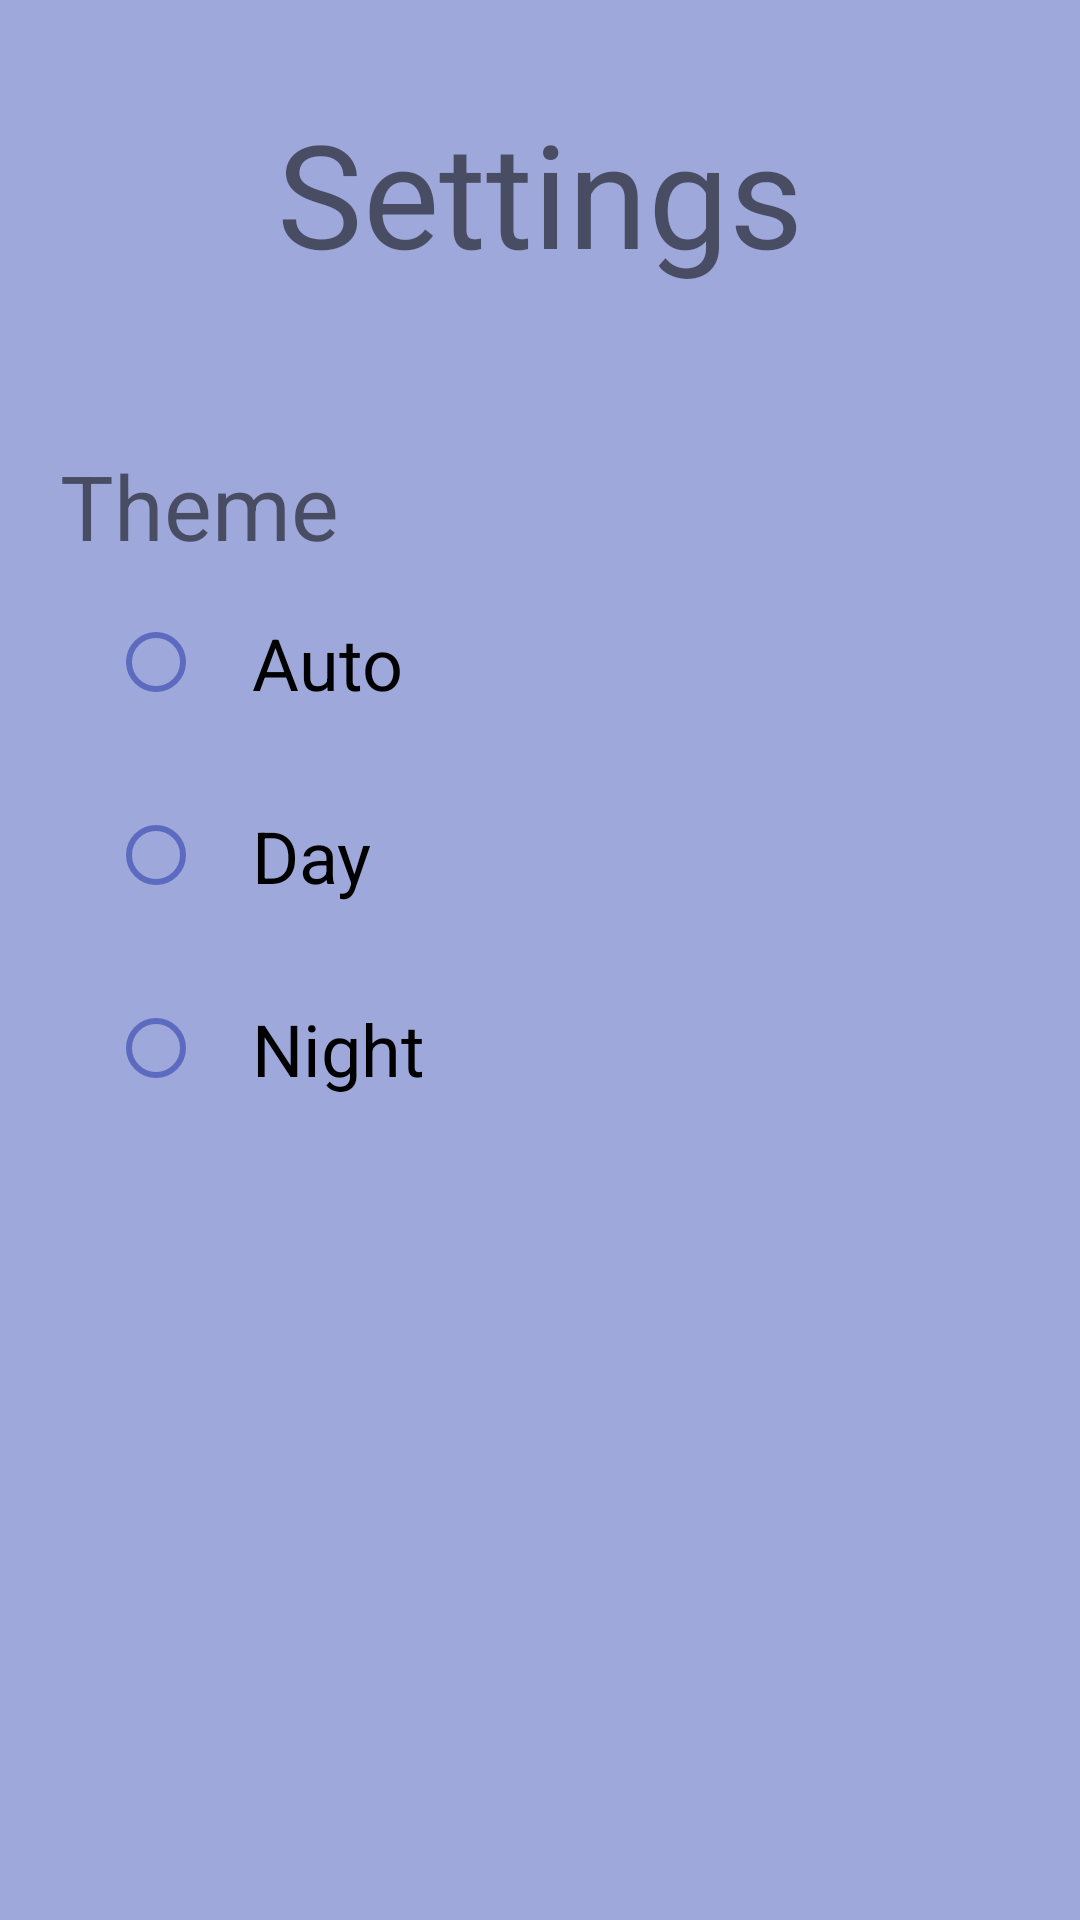

Reconstruct the res/layout file that produces this screen, plus the resources it refers to.
<!-- AndroidManifest.xml: application theme Theme.A_Calculator -->
<!-- res/layout/activity_settings.xml -->
<?xml version="1.0" encoding="utf-8"?>
<androidx.constraintlayout.widget.ConstraintLayout xmlns:android="http://schemas.android.com/apk/res/android"
    xmlns:app="http://schemas.android.com/apk/res-auto"
    xmlns:tools="http://schemas.android.com/tools"
    android:layout_width="match_parent"
    android:layout_height="match_parent"
    tools:context=".SettingsActivity"
    android:background="@color/blue_200">

    <TextView
        style="@style/TitleStyle"
        android:id="@+id/settings_title"
        android:layout_width="match_parent"
        android:layout_height="wrap_content"
        app:layout_constraintTop_toTopOf="parent"
        app:layout_constraintStart_toStartOf="parent"
        app:layout_constraintEnd_toEndOf="parent"
        android:text="@string/settings_title" />

     <LinearLayout
         android:layout_width="match_parent"
         android:layout_height="wrap_content"
         app:layout_constraintTop_toBottomOf="@id/settings_title"
         app:layout_constraintStart_toStartOf="parent"
         app:layout_constraintEnd_toEndOf="parent"
         android:gravity="start"
         android:orientation="vertical"
         android:layout_margin="20dp">

         <TextView
             android:layout_width="wrap_content"
             android:layout_height="wrap_content"
             android:textSize="30sp"
             android:text="@string/settings_subtitle_theme"/>

         <RadioGroup
             android:id="@+id/themes_radio_group"
             android:layout_width="wrap_content"
             android:layout_height="wrap_content"
             android:paddingStart="@dimen/default_margin"
             tools:ignore="RtlSymmetry">

             <com.google.android.material.radiobutton.MaterialRadioButton
                 android:id="@+id/radio_button_theme_auto"
                 android:theme="@style/RadioButtonStyle"
                 android:text="@string/settings_theme_auto"
                 android:layout_width="wrap_content"
                 android:layout_height="wrap_content"/>

             <com.google.android.material.radiobutton.MaterialRadioButton
                 android:id="@+id/radio_button_theme_day"
                 android:theme="@style/RadioButtonStyle"
                 android:text="@string/settings_theme_day"
                 android:layout_width="wrap_content"
                 android:layout_height="wrap_content"/>

             <com.google.android.material.radiobutton.MaterialRadioButton
                 android:id="@+id/radio_button_theme_night"
                 android:theme="@style/RadioButtonStyle"
                 android:text="@string/settings_theme_night"
                 android:layout_width="wrap_content"
                 android:layout_height="wrap_content"/>
         </RadioGroup>



     </LinearLayout>

</androidx.constraintlayout.widget.ConstraintLayout>
<!-- resources referenced by this layout -->
<resources>
  <color name="blue_200">#9fa8da</color>
  <dimen name="default_margin">16dp</dimen>
  <string name="settings_subtitle_theme">Theme</string>
  <string name="settings_theme_auto">Auto</string>
  <string name="settings_theme_day">Day</string>
  <string name="settings_theme_night">Night</string>
  <string name="settings_title">Settings</string>
  <style name="RadioButtonStyle" parent="Theme.AppCompat.Light">
          <item name="colorControlNormal">@color/blue_400</item>
          <item name="colorControlActivated">@color/blue_800</item>
          <item name="android:padding">@dimen/default_margin</item>
          <item name="android:textSize">@dimen/text_size</item>
      </style>
  <style name="TitleStyle">
          <item name="android:textSize">@dimen/title_text_size</item>
          <item name="android:padding">@dimen/double_margin</item>
          <item name="android:gravity">center</item>
      </style>
  <style name="Theme.A_Calculator" parent="Theme.MaterialComponents.DayNight.DarkActionBar">
          
          <item name="colorPrimary">@color/purple_500</item>
          <item name="colorPrimaryVariant">@color/purple_700</item>
          <item name="colorOnPrimary">@color/white</item>
          
          <item name="colorSecondary">@color/teal_200</item>
          <item name="colorSecondaryVariant">@color/teal_700</item>
          <item name="colorOnSecondary">@color/black</item>
          
          <item name="android:statusBarColor" tools:targetApi="l">?attr/colorPrimaryVariant</item>
          
      </style>
  <color name="blue_400">#5c6bc0</color>
  <color name="blue_800">#283593</color>
  <dimen name="text_size">24sp</dimen>
  <dimen name="title_text_size">48sp</dimen>
  <dimen name="double_margin">32dp</dimen>
  <color name="purple_500">#FF6200EE</color>
  <color name="purple_700">#FF3700B3</color>
  <color name="white">#FFFFFFFF</color>
  <color name="teal_200">#FF03DAC5</color>
  <color name="teal_700">#FF018786</color>
  <color name="black">#FF000000</color>
</resources>
